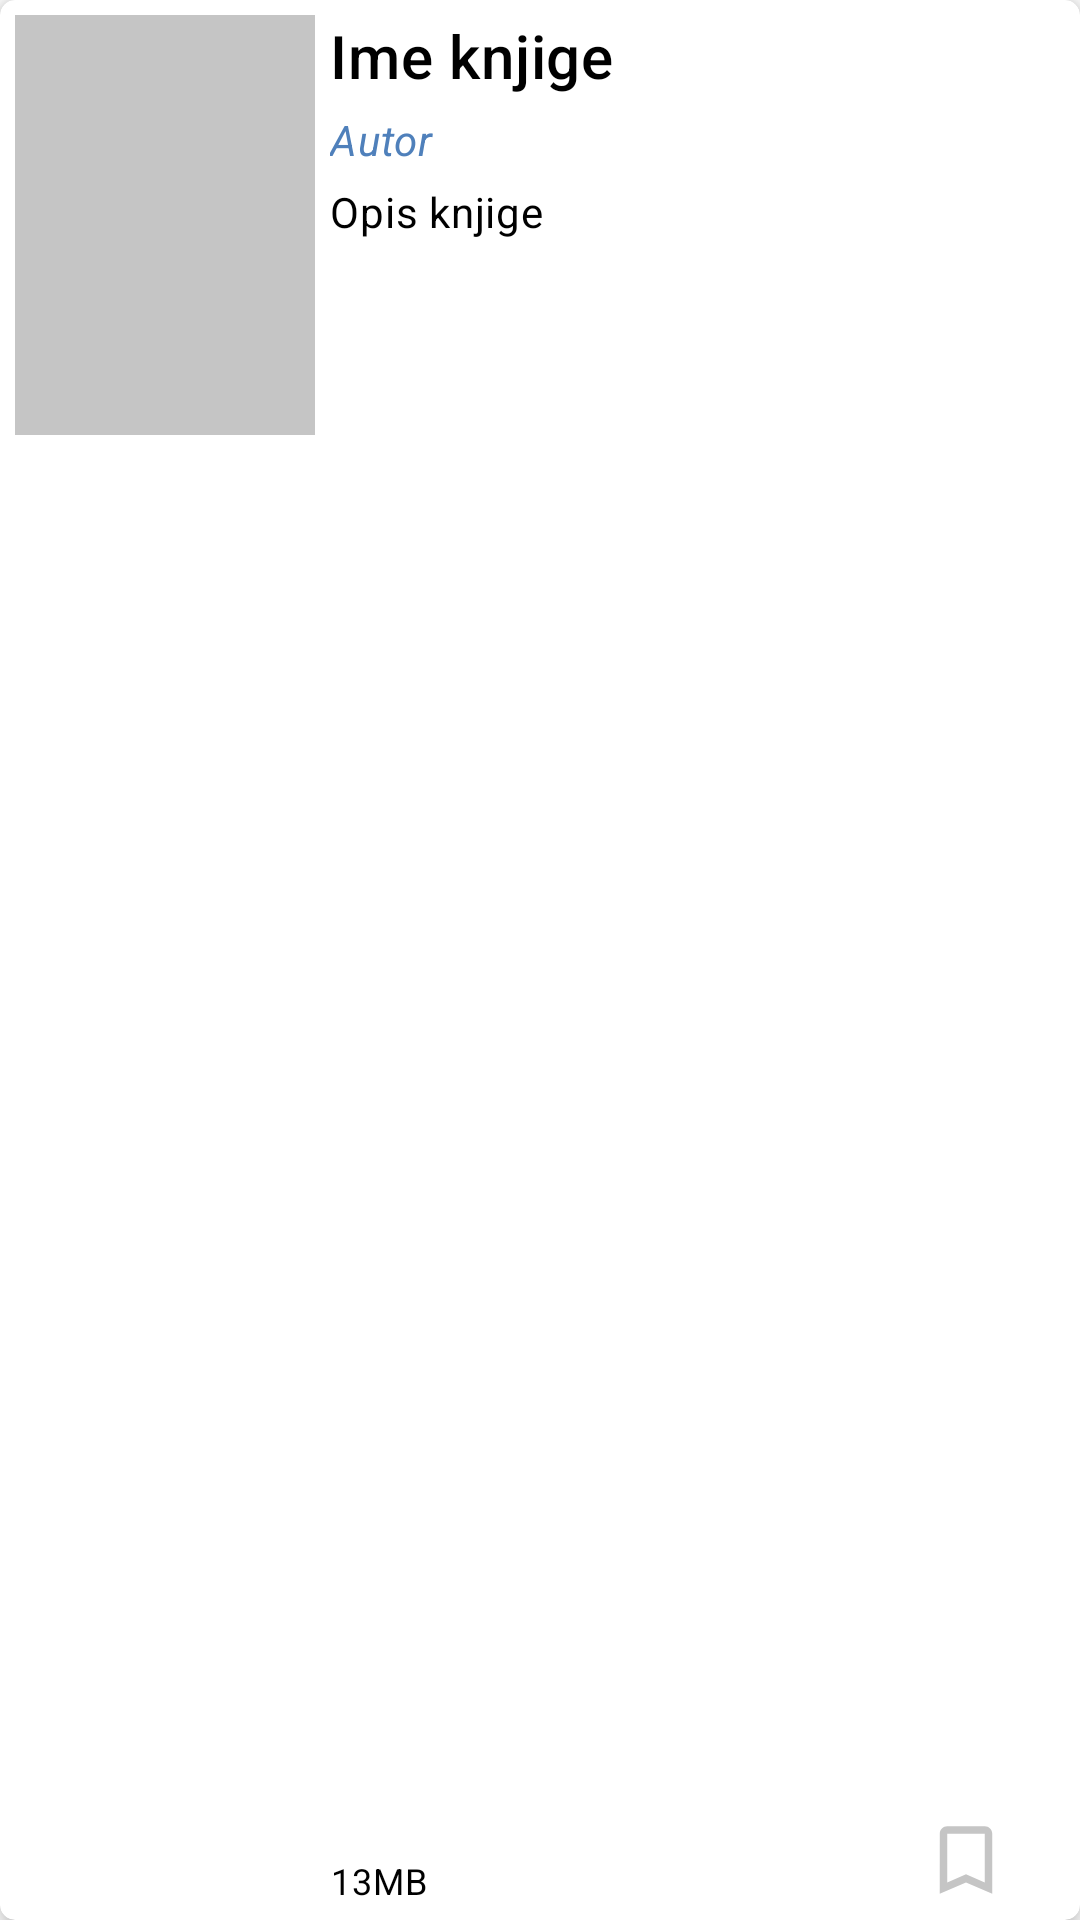

Layout XML and referenced resources for this Android screen:
<!-- AndroidManifest.xml: application theme Theme.BookSphere -->
<!-- res/layout/book_view.xml -->
<?xml version="1.0" encoding="utf-8"?>
<androidx.cardview.widget.CardView xmlns:android="http://schemas.android.com/apk/res/android"
    xmlns:tools="http://schemas.android.com/tools"
    android:layout_width="match_parent"
    android:layout_height="140dp"
    xmlns:app="http://schemas.android.com/apk/res-auto"
    android:layout_marginBottom="5dp"
    app:cardBackgroundColor="@color/white"
    app:cardCornerRadius="5dp"
    app:cardElevation="5dp"
    app:contentPadding="5dp">

    <RelativeLayout
        android:id="@+id/itemView"
        android:layout_width="match_parent"
        android:layout_height="wrap_content">

        <RelativeLayout
            android:id="@+id/pdfRl"
            android:layout_width="100dp"
            android:layout_height="140dp"
            android:layout_marginEnd="5dp"
            android:background="@color/gray">

            <ImageView
                android:id="@+id/imageIv"
                android:layout_width="match_parent"
                android:layout_height="match_parent"/>
        </RelativeLayout>

        <TextView
            android:id="@+id/titleTv"
            style="@style/TextAppearance.MaterialComponents.Headline6"
            android:layout_width="match_parent"
            android:layout_height="wrap_content"
            android:text="Ime knjige"
            android:layout_toEndOf="@id/pdfRl"
            android:layout_toStartOf="@id/moreBtn"
            android:textColor="@color/black"
            android:maxLines="2">
        </TextView>

        <TextView
            android:id="@+id/authorTv"
            style="@style/TextAppearance.MaterialComponents.Body2"
            android:layout_width="match_parent"
            android:layout_height="wrap_content"
            android:text="Autor"
            android:textStyle="italic"
            android:textColor="@color/plava"
            android:layout_toEndOf="@id/pdfRl"
            android:layout_below="@id/titleTv"
            android:layout_marginTop="5dp"
            android:maxLines="1">
        </TextView>

        <TextView
            android:id="@+id/descriptionTv"
            style="@style/TextAppearance.MaterialComponents.Body2"
            android:layout_width="match_parent"
            android:layout_height="wrap_content"
            android:layout_toEndOf="@id/pdfRl"
            android:layout_below="@id/authorTv"
            android:layout_marginTop="5dp"
            android:maxLines="1"
            android:ellipsize="end"
            android:textColor="@color/black"
            android:text="Opis knjige">
        </TextView>

        <TextView
            android:id="@+id/sizeTv"
            style="@style/TextAppearance.MaterialComponents.Caption"
            android:layout_width="wrap_content"
            android:layout_height="wrap_content"
            android:text="13MB"
            android:layout_toEndOf="@id/pdfRl"
            android:textColor="@color/black"
            android:layout_alignParentBottom="true"
            android:maxLines="1">
        </TextView>



        
        <ImageButton
            android:layout_width="30dp"
            android:layout_height="30dp"
            android:id="@+id/savedBtn"
            android:background="@drawable/ic_baseline_bookmark_border_24"
            android:layout_alignParentEnd="true"
            android:layout_alignParentBottom="true"
            android:layout_marginEnd="18dp"
            android:layout_marginBottom="18dp">

        </ImageButton>

        <ImageButton
            android:id="@+id/moreBtn"
            android:layout_width="wrap_content"
            android:layout_height="wrap_content"
            android:layout_alignParentEnd="true"
            android:src="@drawable/ic_baseline_more_opt"
            android:background="@android:color/transparent"
            android:padding="5dp">
        </ImageButton>
    </RelativeLayout>

</androidx.cardview.widget.CardView>
<!-- resources referenced by this layout -->
<resources>
  <color name="black">#FF000000</color>
  <color name="gray">#C5C5C5</color>
  <color name="plava">#4F80BB</color>
  <color name="white">#FFFFFFFF</color>
  <!-- drawable ic_baseline_bookmark_border_24 (drawable) -->
  <vector android:height="24dp" android:tint="#C5C5C5"
      android:viewportHeight="24" android:viewportWidth="24"
      android:width="24dp" xmlns:android="http://schemas.android.com/apk/res/android">
      <path android:fillColor="@android:color/white" android:pathData="M17,3L7,3c-1.1,0 -1.99,0.9 -1.99,2L5,21l7,-3 7,3L19,5c0,-1.1 -0.9,-2 -2,-2zM17,18l-5,-2.18L7,18L7,5h10v13z"/>
  </vector>
  <style name="Theme.BookSphere" parent="Theme.MaterialComponents.DayNight.NoActionBar">
          
          <item name="colorPrimary">#4F80BB</item>
          <item name="colorPrimaryVariant">@color/green</item>
          <item name="colorOnPrimary">@color/white</item>
          
          <item name="colorSecondary">@color/teal_200</item>
          <item name="colorSecondaryVariant">@color/teal_700</item>
          <item name="colorOnSecondary">@color/black</item>
          
          <item name="android:statusBarColor">?attr/colorPrimary</item>
          
      </style>
  <color name="green">#3B8C84</color>
  <color name="teal_200">#FF03DAC5</color>
  <color name="teal_700">#FF018786</color>
</resources>
